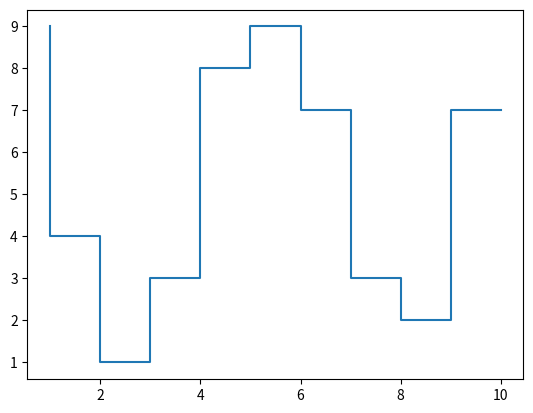

Here is the Python script that generated this plot:
import numpy as np
import matplotlib.pyplot as plt

# Gráfico lineal



# Gráfico de líneas verticales


# Gráfico circular o de pastel




# Gráfico de cajas y bigotes
# https://es.wikipedia.org/wiki/Estatura

# Gráfico de barras
fechas = ['25/06/2024', '27/06/2024', '28/06/2024', '29/06/2024', '30/06/2024']
venta = [500.10, 510.00, 515.00, 508.50, 505.00]


# Gráfico de barras horizontales
fechas = ['25/06/2022', '27/06/2022', '28/06/2022', '29/06/2022', '30/06/2022']
compra = [500.10, 510.00, 515.00, 508.50, 505.00]


# Gráfico de escaleras
x = np.arange(1, 11)
y = np.random.randint(10, size=10)

plt.step(x, y)
plt.show()

